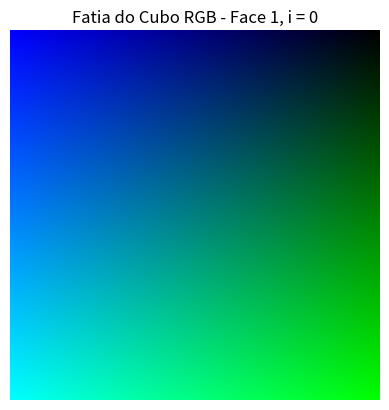
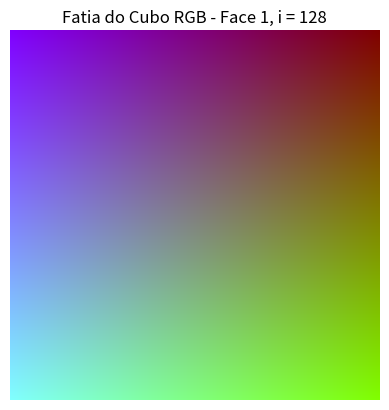
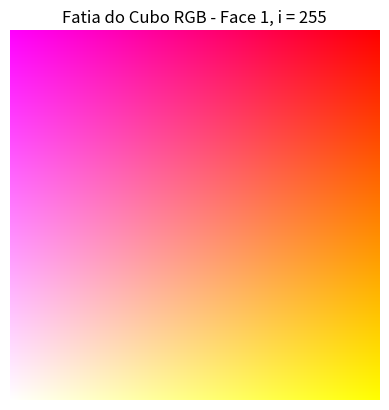
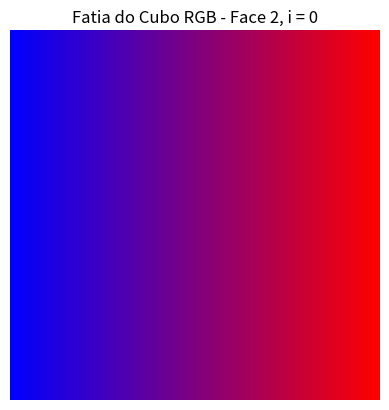
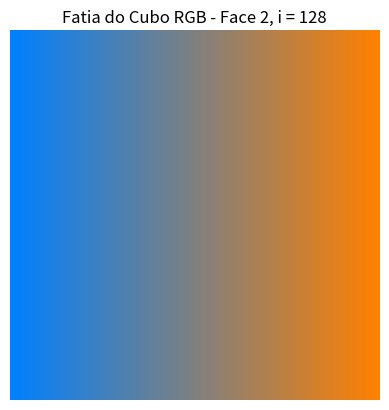
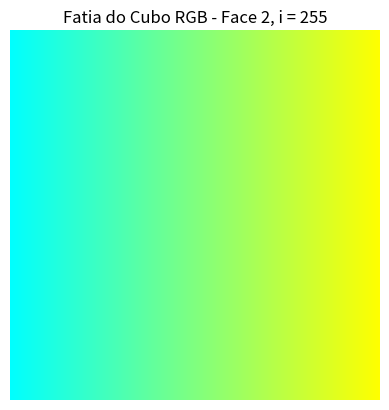
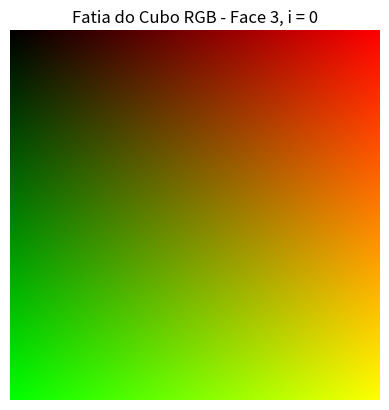
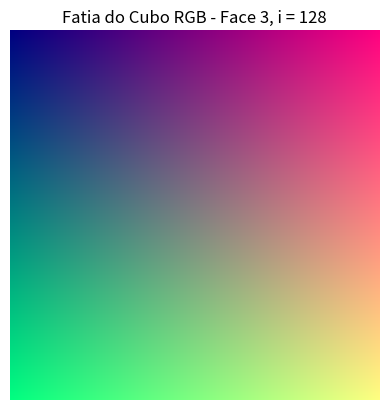
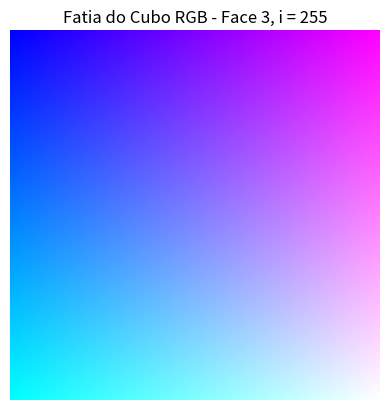
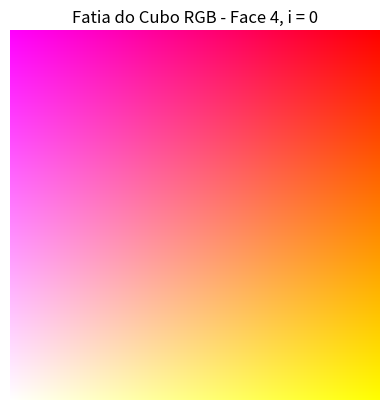
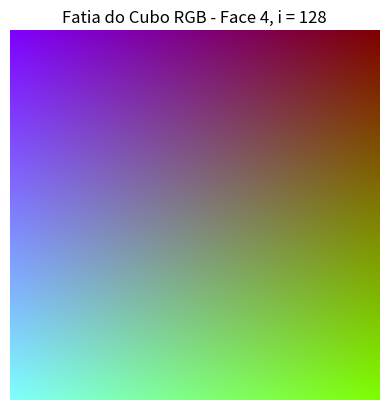
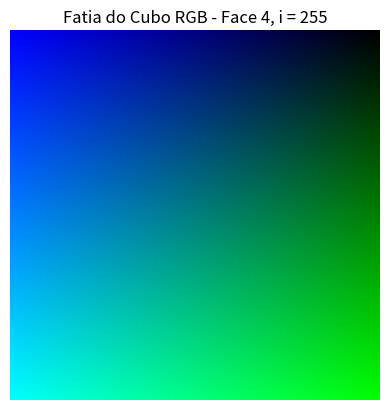
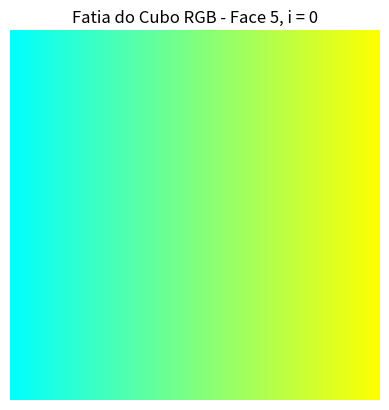
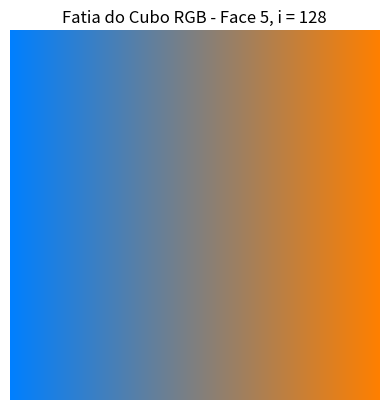
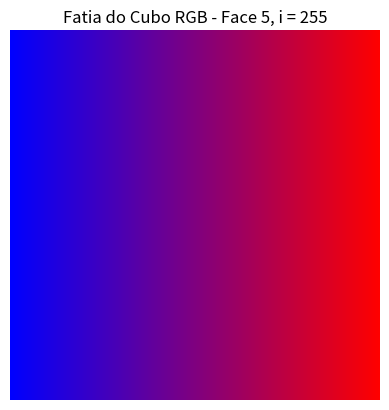
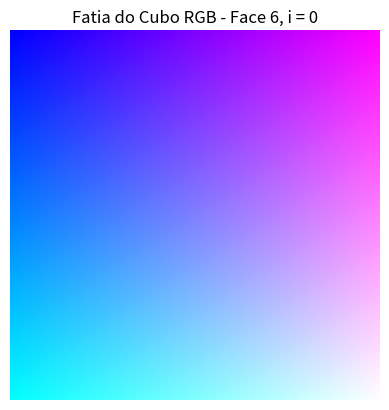

Write Python code to recreate these figures, in order.
import numpy as np
import matplotlib.pyplot as plt
from PIL import Image

def gerar_fatia(face, i):
    if face < 1 or face > 6:
        raise ValueError("A face deve ser um valor entre 1 e 6.")
    if i < 0 or i > 255:
        raise ValueError("O valor de i deve estar entre 0 e 255.")
    
    fatia = np.zeros((256, 256, 3), dtype=np.uint8)
    
    # Cria gradientes que variam de 0 a 255 ao longo das dimensões
    gradiente = np.arange(256)
    gradiente_r, gradiente_g = np.meshgrid(gradiente, gradiente)
    gradiente_b = gradiente_r[:, ::-1]  # Inverte horizontalmente o gradiente

    # Define a fatia de acordo com a face escolhida
    if face == 1:
        fatia[:, :, 0] = i  # Canal R fixo
        fatia[:, :, 1] = gradiente_g  # Canal G variável
        fatia[:, :, 2] = gradiente_b  # Canal B variável
    elif face == 2:
        fatia[:, :, 1] = i  # Canal G fixo
        fatia[:, :, 0] = gradiente_r  # Canal R variável
        fatia[:, :, 2] = gradiente_b  # Canal B variável
    elif face == 3:
        fatia[:, :, 2] = i  # Canal B fixo
        fatia[:, :, 0] = gradiente_r  # Canal R variável
        fatia[:, :, 1] = gradiente_g  # Canal G variável
    elif face == 4:
        fatia[:, :, 0] = 255 - i  # Canal R invertido
        fatia[:, :, 1] = gradiente_g  # Canal G variável
        fatia[:, :, 2] = gradiente_b  # Canal B variável
    elif face == 5:
        fatia[:, :, 1] = 255 - i  # Canal G invertido
        fatia[:, :, 0] = gradiente_r  # Canal R variável
        fatia[:, :, 2] = gradiente_b  # Canal B variável
    elif face == 6:
        fatia[:, :, 2] = 255 - i  # Canal B invertido
        fatia[:, :, 0] = gradiente_r  # Canal R variável
        fatia[:, :, 1] = gradiente_g  # Canal G variável
    
    return fatia

def mostrar_fatia(face, i):
    fatia = gerar_fatia(face, i)
    plt.imshow(fatia)
    plt.title(f"Fatia do Cubo RGB - Face {face}, i = {i}")
    plt.axis('off')
    plt.show()

def salvar_fatia(face, i, caminho):
    fatia = gerar_fatia(face, i)
    imagem_rgb = Image.fromarray(fatia, 'RGB')
    imagem_rgb.save(caminho)

if __name__ == "__main__":
    for face in range(1, 7):
        for i in [0, 128, 255]:
            mostrar_fatia(face, i)
            salvar_fatia(face, i, f"fatia_{face}_{i}.png")
